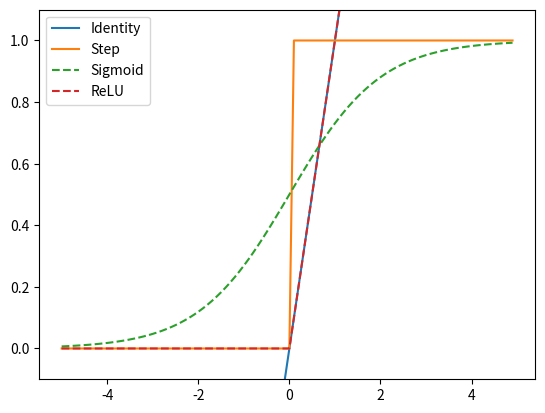

The matplotlib source for this figure:
import numpy as np


def identity_function(x):
    """恒等関数"""
    return x


def step_function(x):
    """ステップ関数"""
    return np.array(x > 0, dtype=np.int16)


def relu(x):
    """ReLU関数"""
    return np.maximum(0, x)


def sigmoid(x):
    """シグモイド関数"""
    return 1 / (1 + np.exp(-np.array(x)))


def softmax(x):
    """ソフトマックス関数"""
    normalized_x = x - np.max(x)  # オーバーフロー対策
    exp_x = np.exp(normalized_x)
    return exp_x / np.sum(exp_x)


if __name__ == "__main__":
    import matplotlib.pyplot as plt

    x = np.arange(-5.0, 5.0, 0.1)
    y_id = identity_function(x)
    plt.plot(x, y_id, label="Identity")
    y_step = step_function(x)
    plt.plot(x, y_step, label="Step")
    y_sig = sigmoid(x)
    plt.plot(x, y_sig, label="Sigmoid", linestyle="--")
    y_relu = relu(x)
    plt.plot(x, y_relu, label="ReLU", linestyle="--")
    plt.legend()
    plt.ylim(-0.1, 1.1)
    plt.show()
